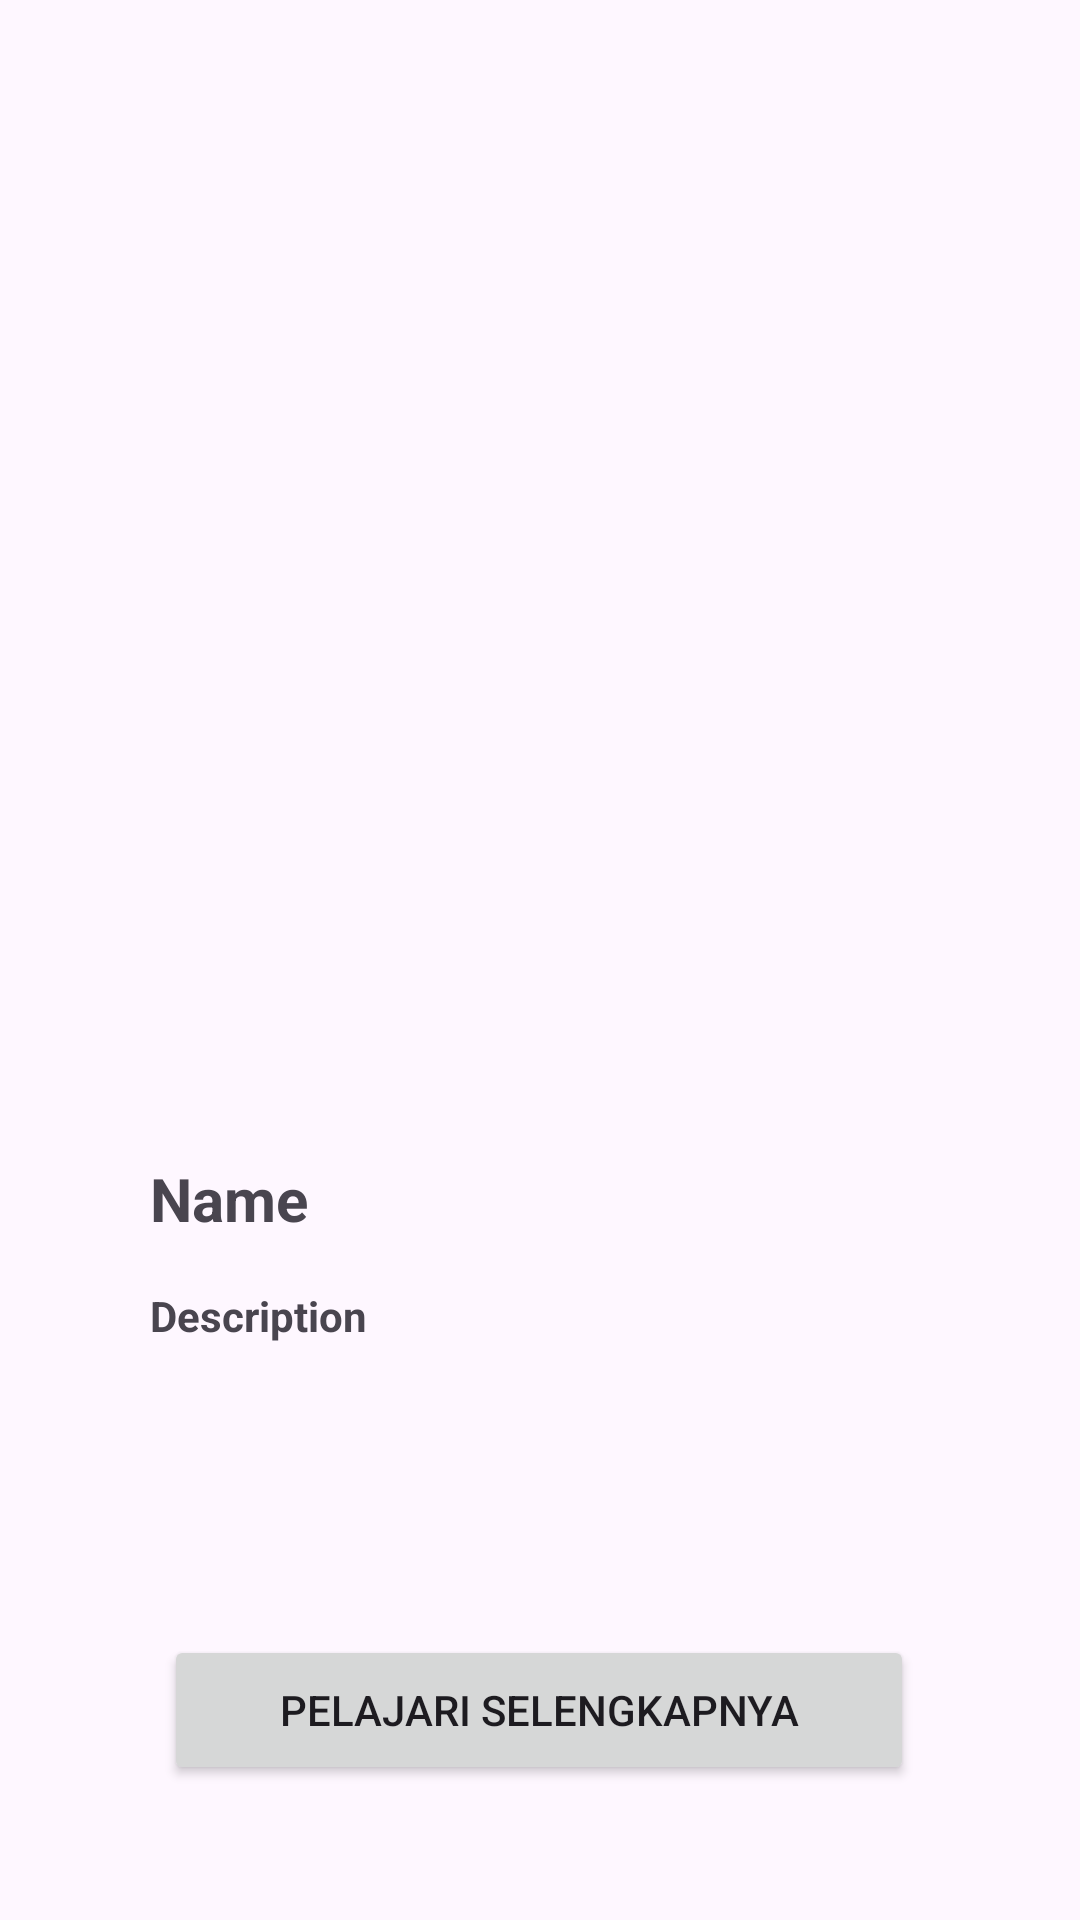

Here is an Android app screen rendered from its layout file. Give the layout XML and the strings, colors and styles it references.
<!-- AndroidManifest.xml: application theme Theme.AcerStoreApp -->
<!-- res/layout/activity_detail_acer.xml -->
<?xml version="1.0" encoding="utf-8"?>
<androidx.constraintlayout.widget.ConstraintLayout xmlns:android="http://schemas.android.com/apk/res/android"
    xmlns:app="http://schemas.android.com/apk/res-auto"
    xmlns:tools="http://schemas.android.com/tools"
    android:layout_width="match_parent"
    android:layout_height="match_parent"
    tools:context=".DetailAcerActivity">

    <ImageView
        android:id="@+id/iv_item_photo"
        android:layout_width="325dp"
        android:layout_height="315dp"
        android:layout_marginStart="67dp"
        android:layout_marginTop="48dp"
        android:layout_marginEnd="67dp"
        app:layout_constraintEnd_toEndOf="parent"
        app:layout_constraintStart_toStartOf="parent"
        app:layout_constraintTop_toTopOf="parent"
        tools:srcCompat="@tools:sample/avatars" />

    <TextView
        android:id="@+id/tv_item_name"
        android:layout_width="0dp"
        android:layout_height="wrap_content"
        android:layout_marginStart="50dp"
        android:layout_marginTop="23dp"
        android:layout_marginEnd="50dp"
        android:text="@string/name"
        android:textSize="20sp"
        android:textStyle="bold"
        app:layout_constraintEnd_toEndOf="parent"
        app:layout_constraintHorizontal_bias="0.48"
        app:layout_constraintStart_toStartOf="parent"
        app:layout_constraintTop_toBottomOf="@+id/iv_item_photo"
        tools:ignore="MissingConstraints" />

    <TextView
        android:id="@+id/tv_item_descacer"
        android:layout_width="0dp"
        android:layout_height="wrap_content"
        android:layout_marginStart="50dp"
        android:layout_marginTop="16dp"
        android:layout_marginEnd="50dp"
        android:text="@string/description"
        android:textStyle="bold"
        app:layout_constraintEnd_toEndOf="parent"
        app:layout_constraintStart_toStartOf="parent"
        app:layout_constraintTop_toBottomOf="@+id/tv_item_name"
        tools:ignore="MissingConstraints" />

    <Button
        android:id="@+id/button"
        android:layout_width="250dp"
        android:layout_height="50dp"
        android:layout_marginStart="80dp"
        android:layout_marginEnd="81dp"
        android:layout_marginBottom="45dp"
        android:text="Pelajari Selengkapnya"
        app:layout_constraintBottom_toBottomOf="parent"
        app:layout_constraintEnd_toEndOf="parent"
        app:layout_constraintStart_toStartOf="parent" />

</androidx.constraintlayout.widget.ConstraintLayout>
<!-- resources referenced by this layout -->
<resources>
  <string name="description">Description</string>
  <string name="name">Name</string>
  <style name="Theme.AcerStoreApp" parent="Base.Theme.AcerStoreApp" />
  <style name="Base.Theme.AcerStoreApp" parent="Theme.Material3.DayNight">
          
          
      </style>
</resources>
